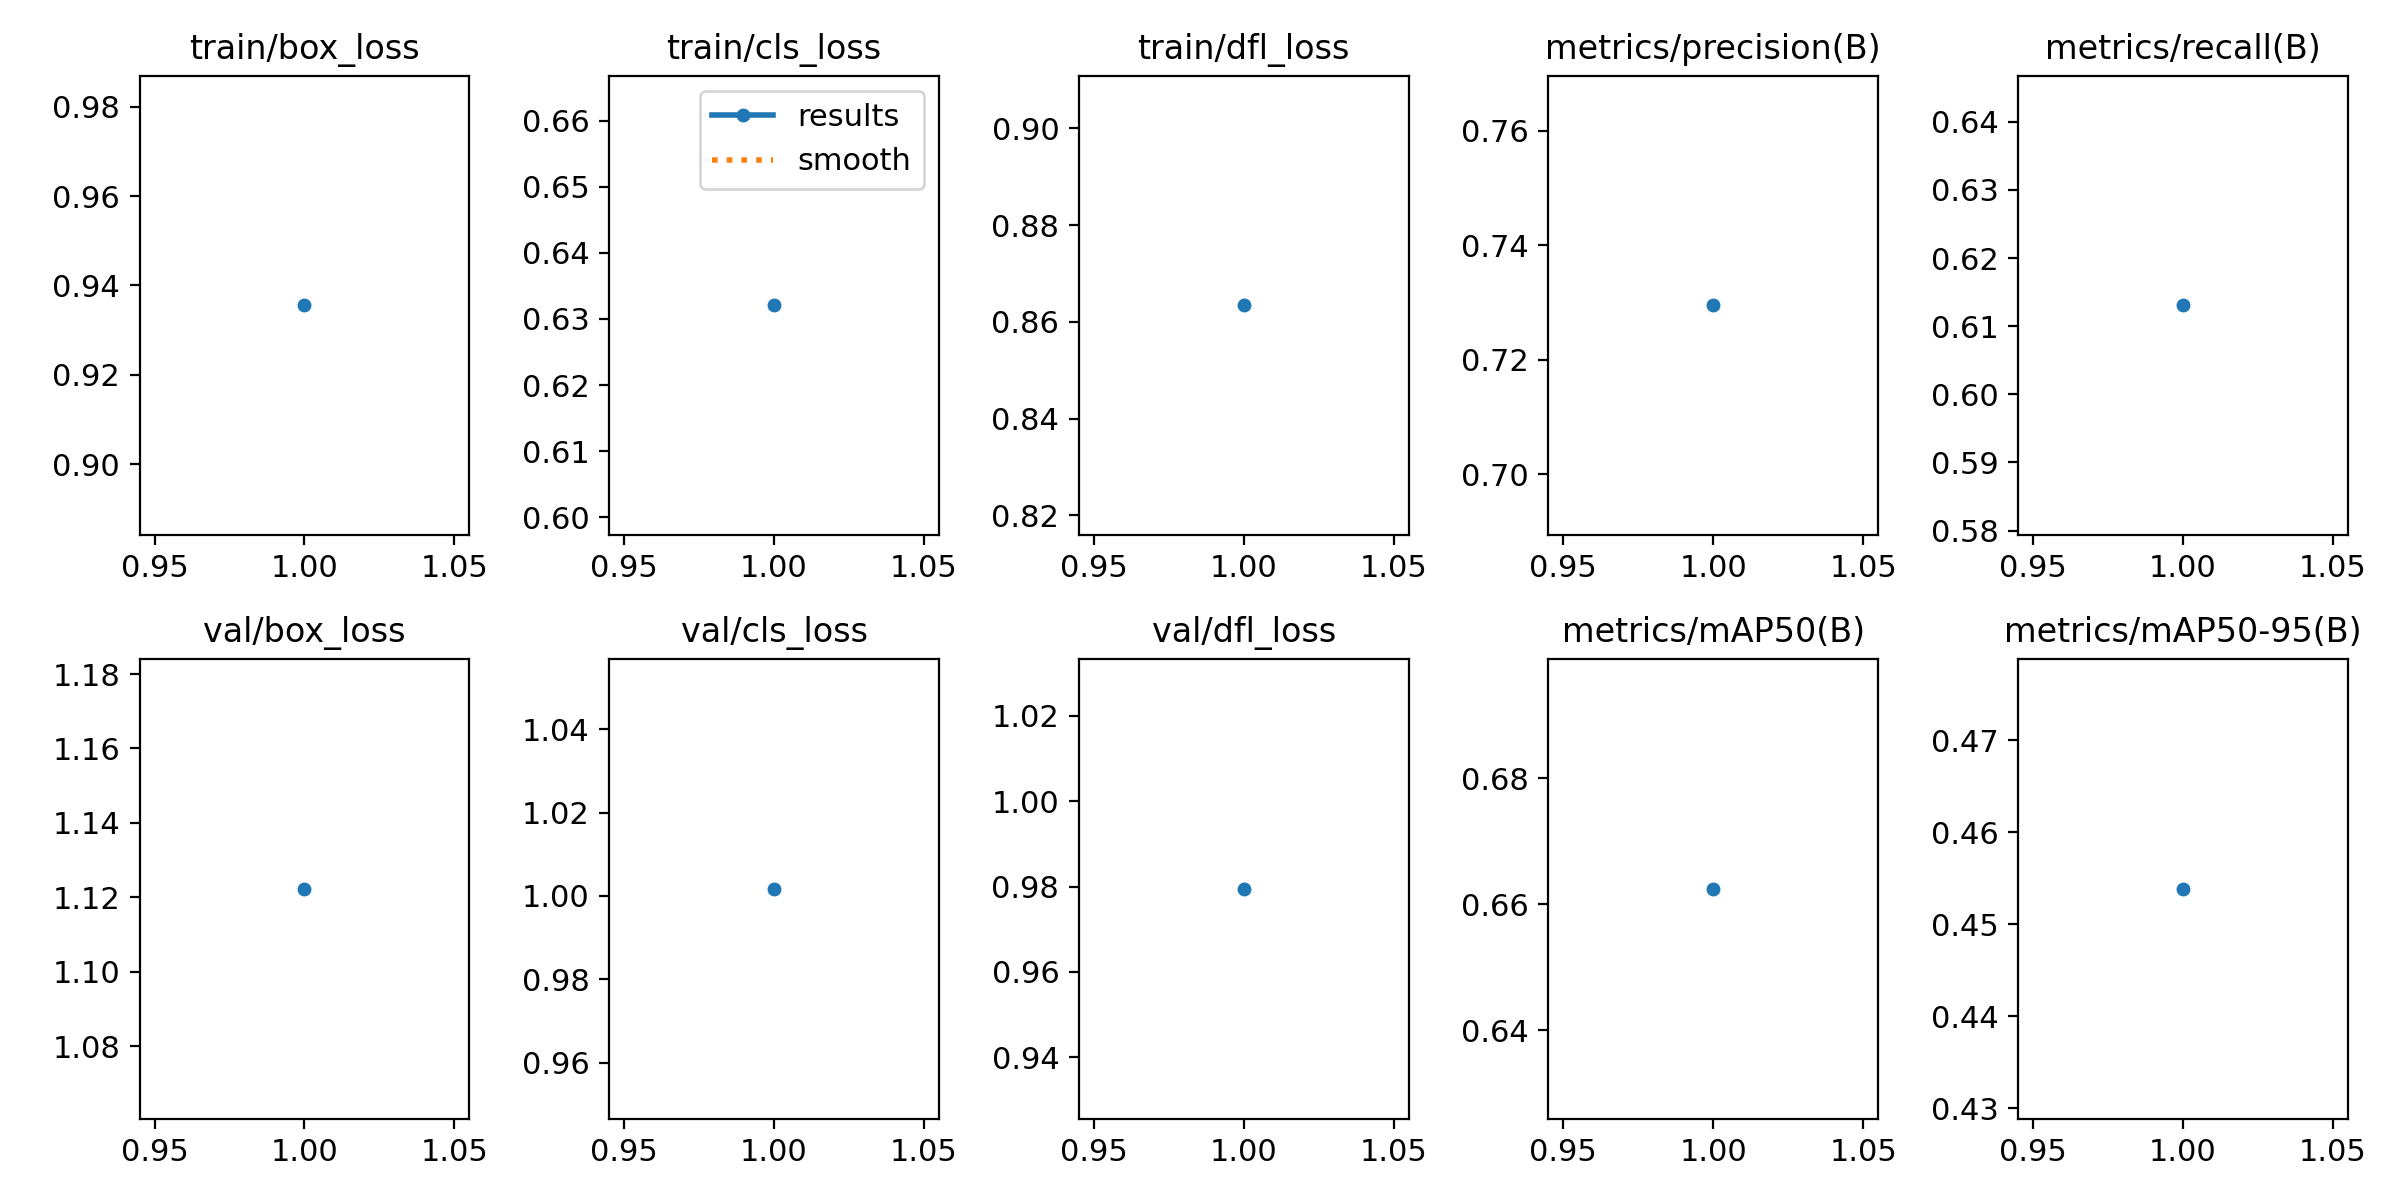

The data file committed next to this chart (first rows):
epoch, time, train/box_loss, train/cls_loss, train/dfl_loss, metrics/precision(B), metrics/recall(B), metrics/mAP50(B), metrics/mAP50-95(B), val/box_loss, val/cls_loss, val/dfl_loss, lr/pg0, lr/pg1, lr/pg2
1, 134.2, 0.9355, 0.6321, 0.8634, 0.7295, 0.6131, 0.6625, 0.4538, 1.122, 1.002, 0.9795, 0.0002334, 0.0002334, 0.0002334
